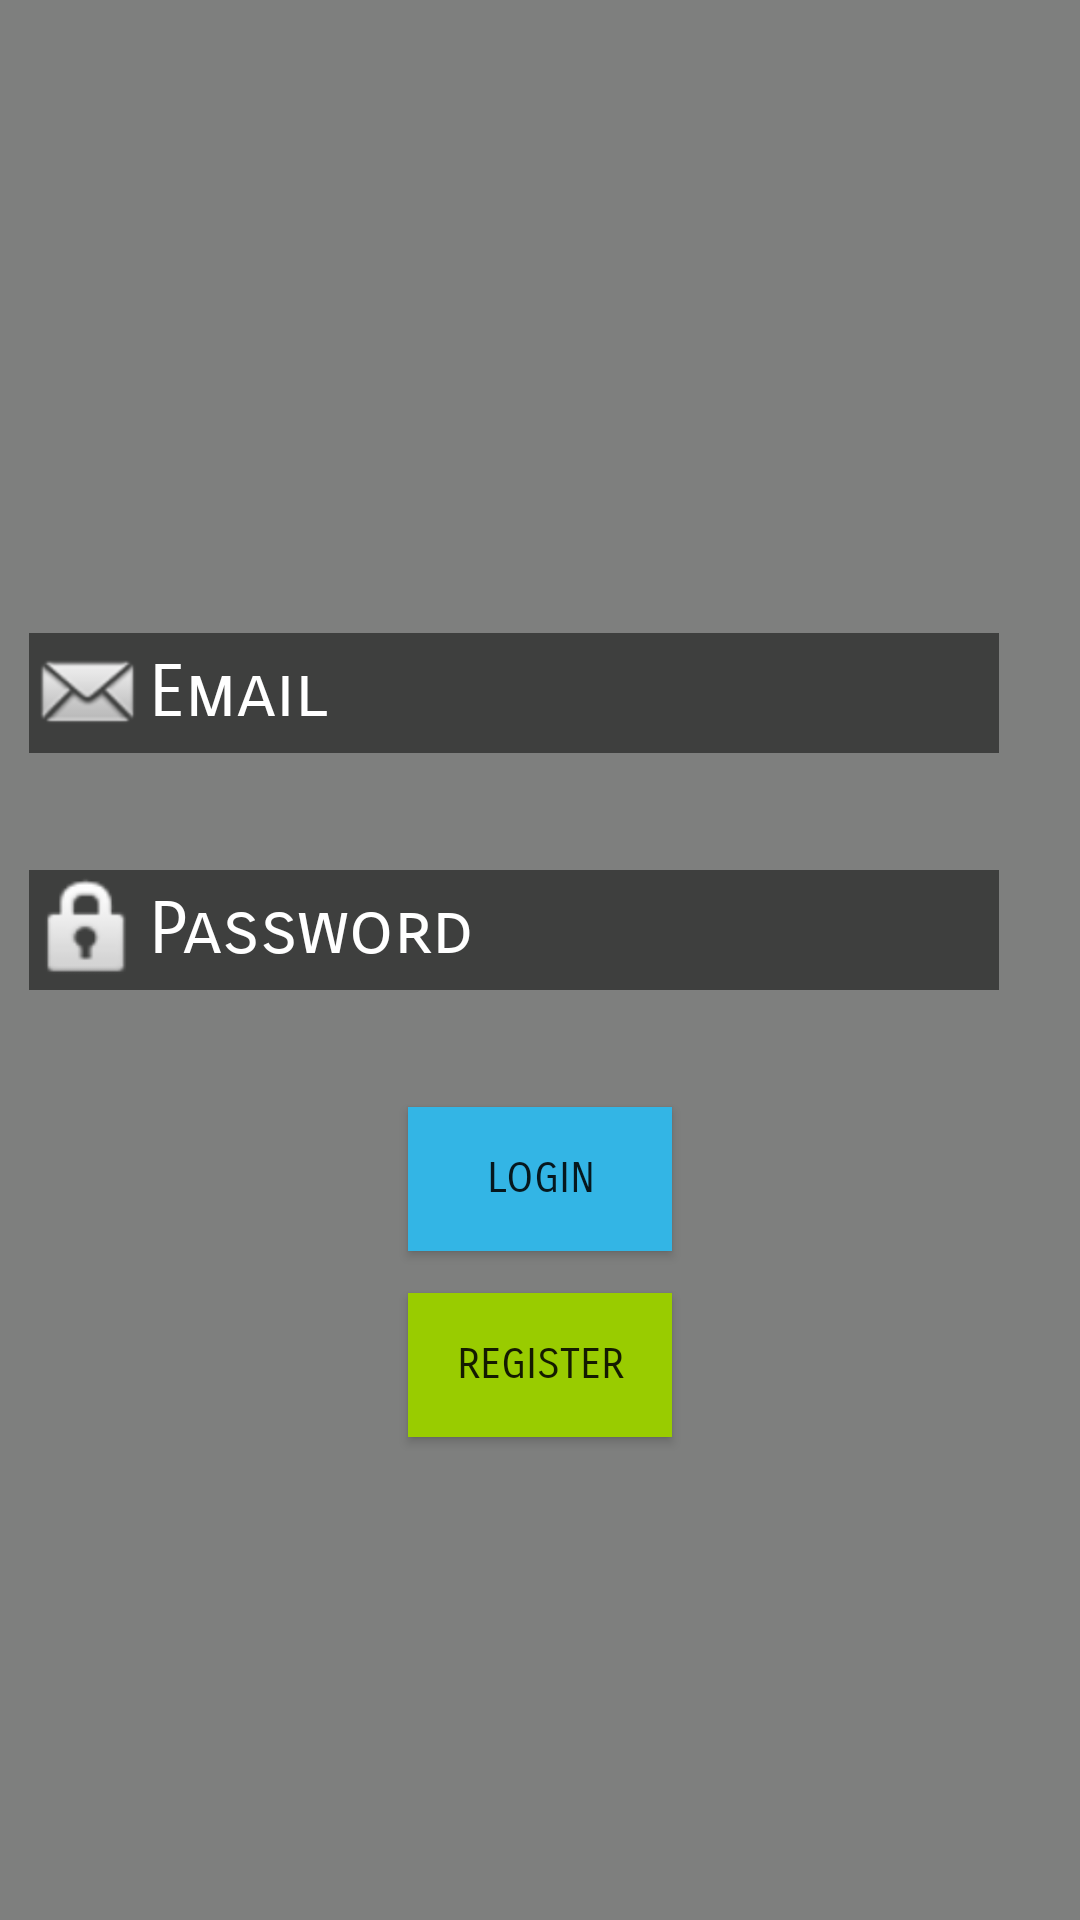

Write the Android layout XML for this screen, with the resource values it uses.
<!-- AndroidManifest.xml: application theme AppTheme -->
<!-- res/layout/activity_login.xml -->
<?xml version="1.0" encoding="utf-8"?>
<RelativeLayout xmlns:android="http://schemas.android.com/apk/res/android"
    xmlns:app="http://schemas.android.com/apk/res-auto"
    xmlns:tools="http://schemas.android.com/tools"
    android:layout_width="match_parent"
    android:layout_height="match_parent"
    android:background="#982a2d2a"
    tools:context="example.intheknow.LoginActivity">

    <ImageView
        android:id="@+id/ivLogo"
        android:layout_width="400dp"
        android:layout_height="120dp"
        android:layout_alignParentLeft="true"
        android:layout_alignParentStart="true"
        android:layout_alignParentTop="true"
        android:layout_marginTop="43dp"
        app:srcCompat="@mipmap/logo" />

    <EditText
        android:id="@+id/etUsername"
        android:layout_width="wrap_content"
        android:layout_height="40dp"
        android:layout_alignParentEnd="true"
        android:layout_alignParentRight="true"
        android:layout_below="@+id/ivLogo"
        android:layout_marginEnd="27dp"
        android:layout_marginRight="27dp"
        android:layout_marginTop="48dp"
        android:background="#c72c2e2c"
        android:ems="10"
        android:fontFamily="sans-serif-smallcaps"
        android:hint="Email"
        android:inputType="textPersonName"
        android:textColor="@android:color/background_light"
        android:textColorHint="@android:color/background_light"
        android:textSize="24sp" />

    <EditText
        android:id="@+id/etPassword"
        android:layout_width="wrap_content"
        android:layout_height="40dp"
        android:layout_alignLeft="@+id/etUsername"
        android:layout_alignStart="@+id/etUsername"
        android:layout_below="@+id/etUsername"
        android:layout_marginTop="39dp"
        android:background="#c72c2e2c"
        android:ems="10"
        android:fontFamily="sans-serif-smallcaps"
        android:hint="Password"
        android:inputType="textPassword"
        android:textColor="@android:color/background_light"
        android:textColorHint="@android:color/background_light"
        android:textSize="24sp" />

    <ImageView
        android:id="@+id/imageView"
        android:layout_width="40dp"
        android:layout_height="40dp"
        android:layout_alignBottom="@+id/etPassword"
        android:layout_toLeftOf="@+id/etPassword"
        android:layout_toStartOf="@+id/etPassword"
        android:background="#c72c2e2c"
        app:srcCompat="@android:drawable/ic_lock_idle_lock" />

    <ImageView
        android:id="@+id/imageView3"
        android:layout_width="40dp"
        android:layout_height="40dp"
        android:layout_above="@+id/etPassword"
        android:layout_toLeftOf="@+id/etUsername"
        android:layout_toStartOf="@+id/etUsername"
        android:background="#c72c2e2c"
        app:srcCompat="@android:drawable/sym_action_email" />

    <Button
        android:id="@+id/btnLogin"
        android:layout_width="wrap_content"
        android:layout_height="wrap_content"
        android:layout_below="@+id/etPassword"
        android:layout_centerHorizontal="true"
        android:layout_marginTop="39dp"
        android:background="@android:color/holo_blue_light"
        android:fontFamily="sans-serif-smallcaps"
        android:text="Login" />

    <Button
        android:id="@+id/btnRegister"
        android:layout_width="wrap_content"
        android:layout_height="wrap_content"
        android:layout_alignLeft="@+id/btnLogin"
        android:layout_alignStart="@+id/btnLogin"
        android:layout_below="@+id/btnLogin"
        android:layout_marginTop="14dp"
        android:background="@android:color/holo_green_light"
        android:fontFamily="sans-serif-smallcaps"
        android:text="Register" />
</RelativeLayout>
<!-- resources referenced by this layout -->
<resources>
  <style name="AppTheme" parent="Theme.AppCompat.Light.DarkActionBar">
          
          <item name="actionBarSize">36dip</item>
          
          <item name="colorPrimary">@color/colorPrimary</item>
          <item name="colorPrimaryDark">@color/colorPrimaryDark</item>
          <item name="colorAccent">@color/colorAccent</item>
      </style>
  <color name="colorPrimary">#C82D2830</color>
  <color name="colorPrimaryDark">#350140</color>
  <color name="colorAccent">#FF4081</color>
</resources>
